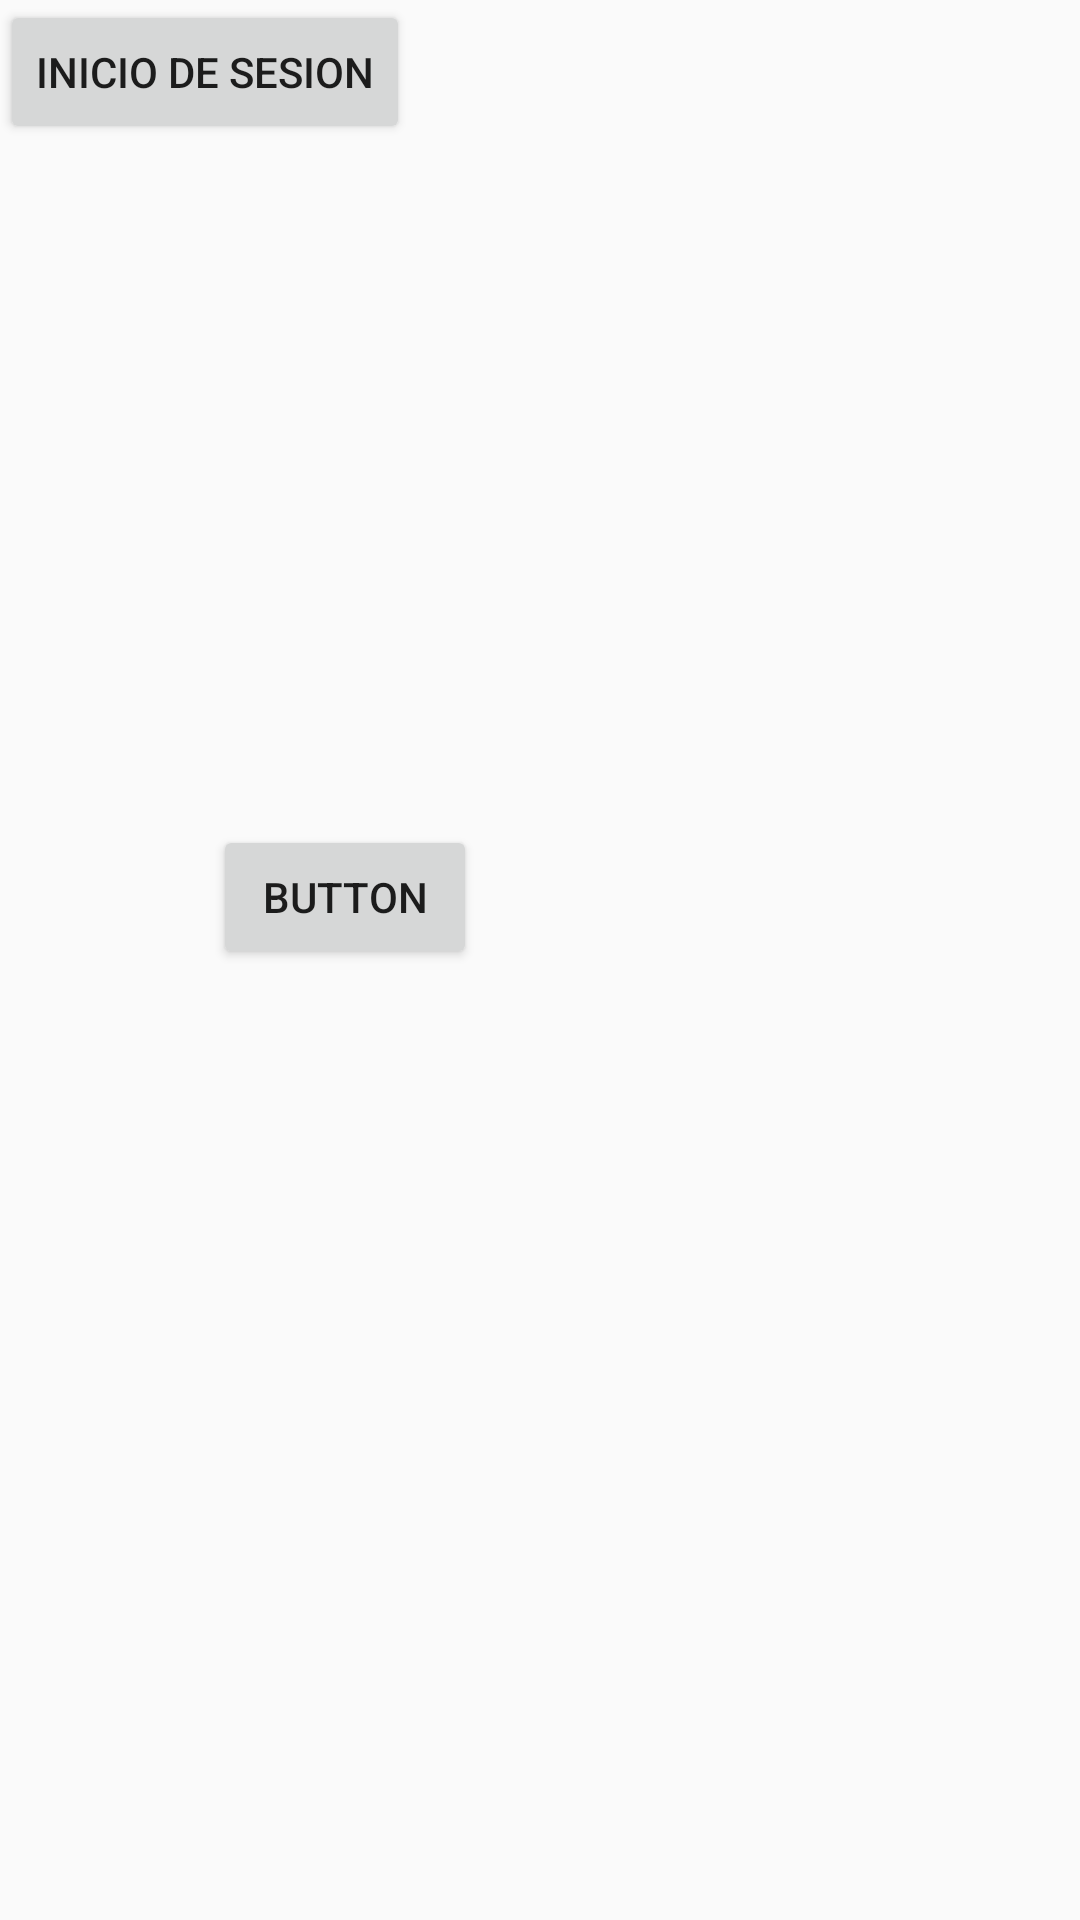

This screen was rendered from an Android layout file. Write that file and the resources it references.
<!-- AndroidManifest.xml: application theme Theme.CompuMovilP -->
<!-- res/layout/activity_main.xml -->
<?xml version="1.0" encoding="utf-8"?>
<androidx.constraintlayout.widget.ConstraintLayout xmlns:android="http://schemas.android.com/apk/res/android"
    xmlns:app="http://schemas.android.com/apk/res-auto"
    xmlns:tools="http://schemas.android.com/tools"
    android:layout_width="match_parent"
    android:layout_height="match_parent"
    tools:context=".MainActivity">

    <Button
        android:id="@+id/button"
        android:layout_width="wrap_content"
        android:layout_height="wrap_content"
        android:layout_marginEnd="201dp"
        android:layout_marginBottom="317dp"
        android:text="Button"
        app:layout_constraintBottom_toBottomOf="parent"
        app:layout_constraintEnd_toEndOf="parent"
        app:layout_constraintHorizontal_bias="1.0"
        app:layout_constraintStart_toStartOf="parent"
        app:layout_constraintTop_toTopOf="parent"
        app:layout_constraintVertical_bias="1.0" />

    <Button
        android:id="@+id/inicio"
        android:layout_width="wrap_content"
        android:layout_height="wrap_content"
        android:text="inicio de sesion"
        tools:layout_editor_absoluteX="171dp"
        tools:layout_editor_absoluteY="310dp" />
</androidx.constraintlayout.widget.ConstraintLayout>
<!-- resources referenced by this layout -->
<resources>
  <style name="Theme.CompuMovilP" parent="Theme.AppCompat.DayNight.DarkActionBar">
          
          <item name="colorPrimary">@color/purple_500</item>
          <item name="colorPrimaryVariant">@color/purple_700</item>
          <item name="colorOnPrimary">@color/white</item>
          
          <item name="colorSecondary">@color/teal_200</item>
          <item name="colorSecondaryVariant">@color/teal_700</item>
          <item name="colorOnSecondary">@color/black</item>
          
          <item name="android:statusBarColor">?attr/colorPrimaryVariant</item>
          
      </style>
  <!-- not gathered from this repository: default colours our renderer supplied (Android Studio template values) -->
  <color name="purple_500">#FF6200EE</color>
  <color name="purple_700">#FF3700B3</color>
  <color name="teal_200">#FF03DAC5</color>
  <color name="teal_700">#FF018786</color>
  <color name="black">#FF000000</color>
  <color name="white">#FFFFFFFF</color>
</resources>
